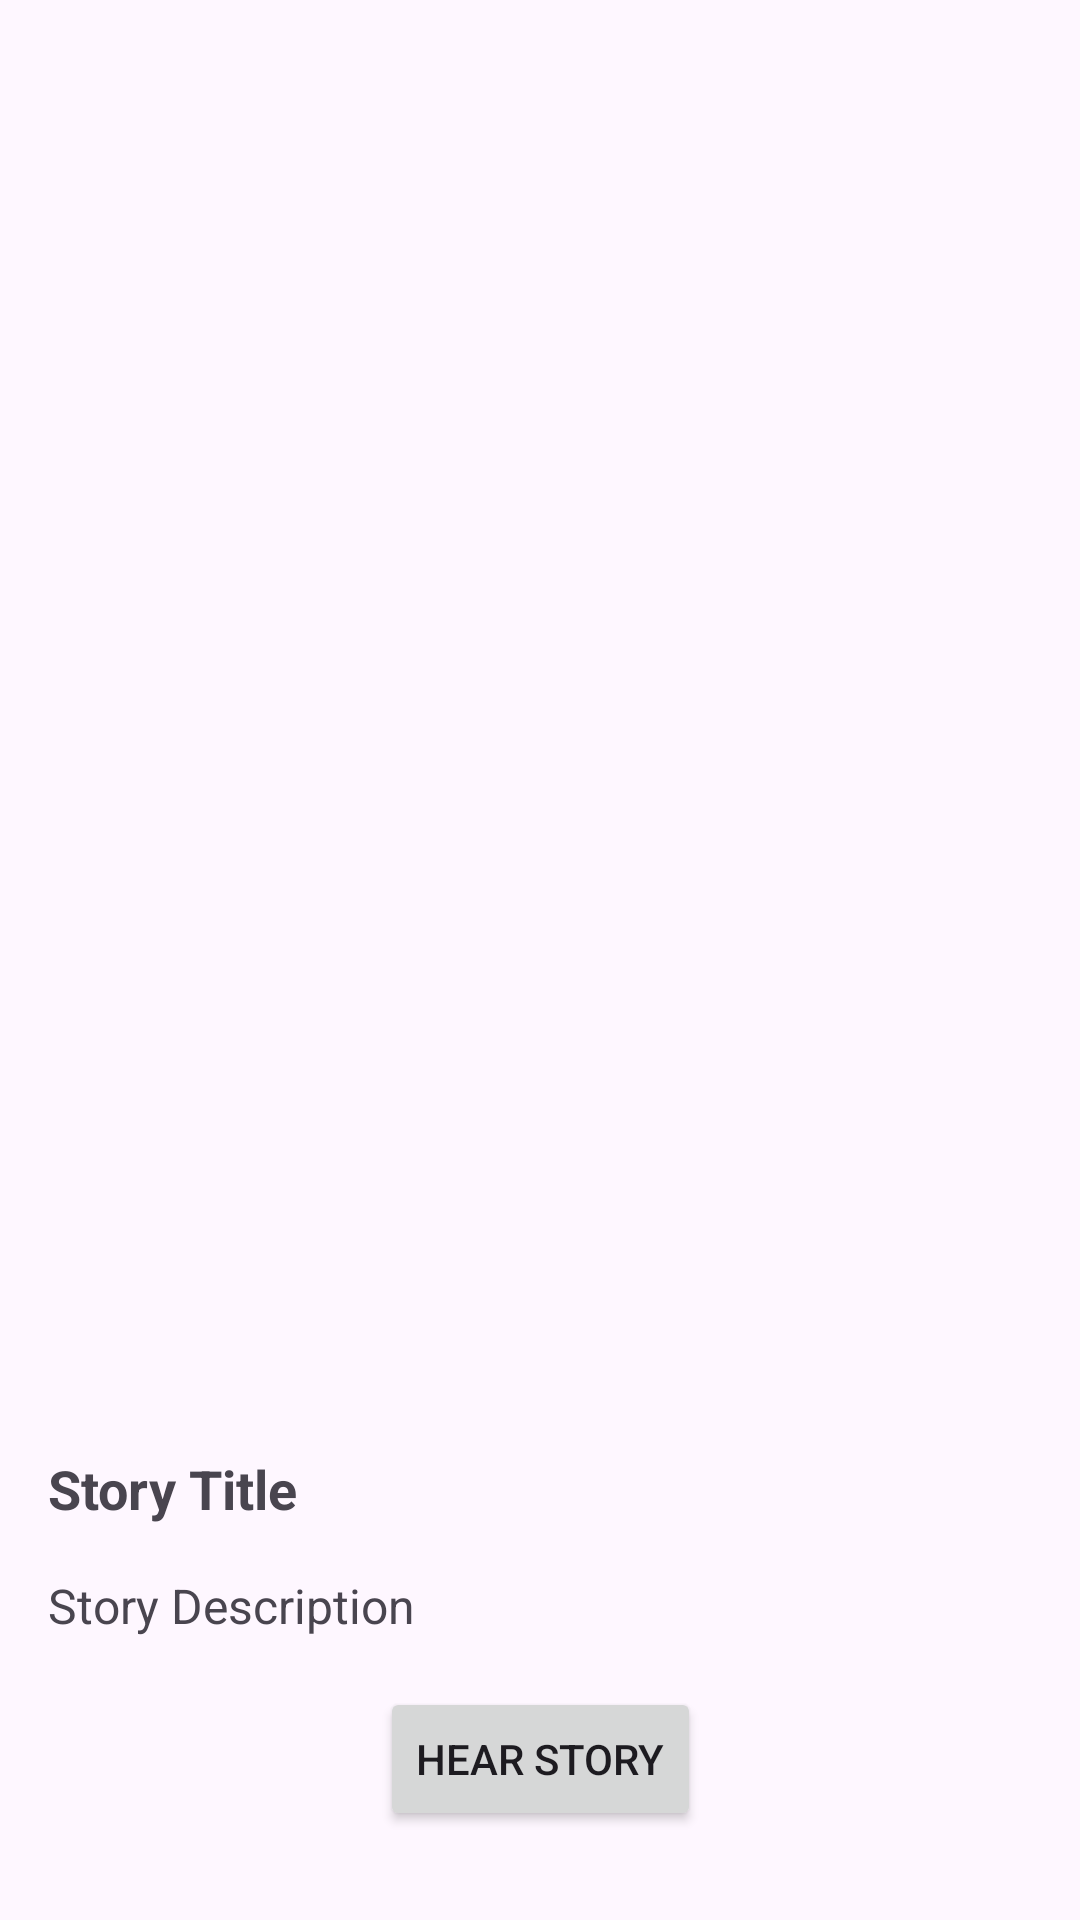

This screen was rendered from an Android layout file. Write that file and the resources it references.
<!-- AndroidManifest.xml: activity theme Theme.UnipiAudioStories -->
<!-- res/layout/activity_story_details.xml -->
<androidx.constraintlayout.widget.ConstraintLayout
    xmlns:android="http://schemas.android.com/apk/res/android"
    xmlns:app="http://schemas.android.com/apk/res-auto"
    xmlns:tools="http://schemas.android.com/tools"
    android:id="@+id/main"
    android:layout_width="match_parent"
    android:layout_height="match_parent"
    tools:context=".StoryDetailsActivity">

    <ImageView
        android:id="@+id/storyDetailsImage"
        android:layout_width="382dp"
        android:layout_height="452dp"
        android:layout_margin="16dp"
        android:contentDescription="@string/label_image"
        android:scaleType="fitCenter"
        app:layout_constraintEnd_toEndOf="parent"
        app:layout_constraintStart_toStartOf="parent"
        app:layout_constraintTop_toTopOf="parent" />

    <TextView
        android:id="@+id/storyDetailsTitle"
        android:layout_width="0dp"
        android:layout_height="wrap_content"
        android:layout_margin="16dp"
        app:layout_constraintTop_toBottomOf="@id/storyDetailsImage"
        app:layout_constraintStart_toStartOf="parent"
        app:layout_constraintEnd_toEndOf="parent"
        android:text="@string/story_title"
        android:textSize="18sp"
        android:textStyle="bold" />

    <TextView
        android:id="@+id/storyDetailsDescription"
        android:layout_width="0dp"
        android:layout_height="wrap_content"
        android:layout_margin="16dp"
        app:layout_constraintTop_toBottomOf="@id/storyDetailsTitle"
        app:layout_constraintStart_toStartOf="parent"
        app:layout_constraintEnd_toEndOf="parent"
        android:text="@string/story_description"
        android:textSize="16sp" />

    <Button
        android:id="@+id/hearStoryButton"
        android:layout_width="wrap_content"
        android:layout_height="wrap_content"
        android:layout_margin="16dp"
        android:layout_marginTop="16dp"
        android:text="@string/hear_story"
        app:layout_constraintBottom_toBottomOf="parent"
        app:layout_constraintEnd_toEndOf="parent"
        app:layout_constraintStart_toStartOf="parent"
        app:layout_constraintTop_toBottomOf="@id/storyDetailsDescription"
        app:layout_constraintVertical_bias="0.016" />

    <Button
        android:id="@+id/backButton"
        android:layout_width="wrap_content"
        android:layout_height="wrap_content"
        android:layout_margin="16dp"
        android:layout_marginTop="16dp"
        android:text="@string/back"
        app:layout_constraintBottom_toBottomOf="parent"
        app:layout_constraintEnd_toEndOf="parent"
        app:layout_constraintHorizontal_bias="0.498"
        app:layout_constraintStart_toStartOf="parent"
        app:layout_constraintTop_toBottomOf="@+id/hearStoryButton"
        app:layout_constraintVertical_bias="0.0" />

</androidx.constraintlayout.widget.ConstraintLayout>
<!-- resources referenced by this layout -->
<resources>
  <string name="back">Back</string>
  <string name="hear_story">Hear Story</string>
  <string name="label_image">storie image</string>
  <string name="story_description">Story Description</string>
  <string name="story_title">Story Title</string>
  <style name="Theme.UnipiAudioStories" parent="Base.Theme.UnipiAudioStories" />
  <style name="Base.Theme.UnipiAudioStories" parent="Theme.Material3.DayNight.NoActionBar">
          
          
      </style>
</resources>
